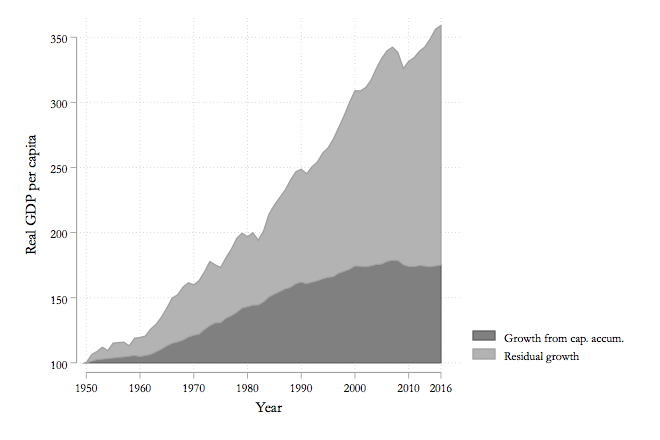

Source data for this figure (header and first rows):
cap, ylow, year, gdp_pc
100, 100, 1950, 100
, 100, 1951, 106.2
102.4, 100, 1952, 108.7
, 100, 1953, 111.9
, 100, 1954, 109.4
, 100, 1955, 115.1
, 100, 1956, 115.5
104.5, 100, 1957, 115.8
, 100, 1958, 113.1
105.5, 100, 1959, 118.8
104.8, 100, 1960, 119.4
, 100, 1961, 120.5
106.4, 100, 1962, 125.9
, 100, 1963, 129.5
110.4, 100, 1964, 135.1
112.9, 100, 1965, 142.1
115, 100, 1966, 149.7
116, 100, 1967, 152.2
117.3, 100, 1968, 158.1
119.7, 100, 1969, 161.4
121.1, 100, 1970, 159.9
121.9, 100, 1971, 163.1
125.5, 100, 1972, 169.9
128.5, 100, 1973, 177.7
130.6, 100, 1974, 175.2
130.7, 100, 1975, 173.2
134.2, 100, 1976, 180.7
136, 100, 1977, 187.2
138.6, 100, 1978, 195.5
142, 100, 1979, 199.5
143, 100, 1980, 196.7
144.2, 100, 1981, 199.8
144.3, 100, 1982, 194.1
146.7, 100, 1983, 201.3
150.5, 100, 1984, 214
152.7, 100, 1985, 221.1
154.6, 100, 1986, 226.8
156.7, 100, 1987, 232.6
157.9, 100, 1988, 240.2
160.7, 100, 1989, 246.7
161.9, 100, 1990, 248.6
160.7, 100, 1991, 245.1
161.9, 100, 1992, 250.5
162.9, 100, 1993, 254.1
164.4, 100, 1994, 261.1
165.5, 100, 1995, 265.1
166.1, 100, 1996, 272
168.8, 100, 1997, 280.8
170.2, 100, 1998, 289.9
171.7, 100, 1999, 300
174.3, 100, 2000, 308.9
174.1, 100, 2001, 308.8
173.6, 100, 2002, 311.4
174.4, 100, 2003, 317.1
175.5, 100, 2004, 326.2
175.8, 100, 2005, 334
177.8, 100, 2006, 339.7
178.7, 100, 2007, 342.4
178.5, 100, 2008, 338.2
175.2, 100, 2009, 325.9
... 9 more rows
